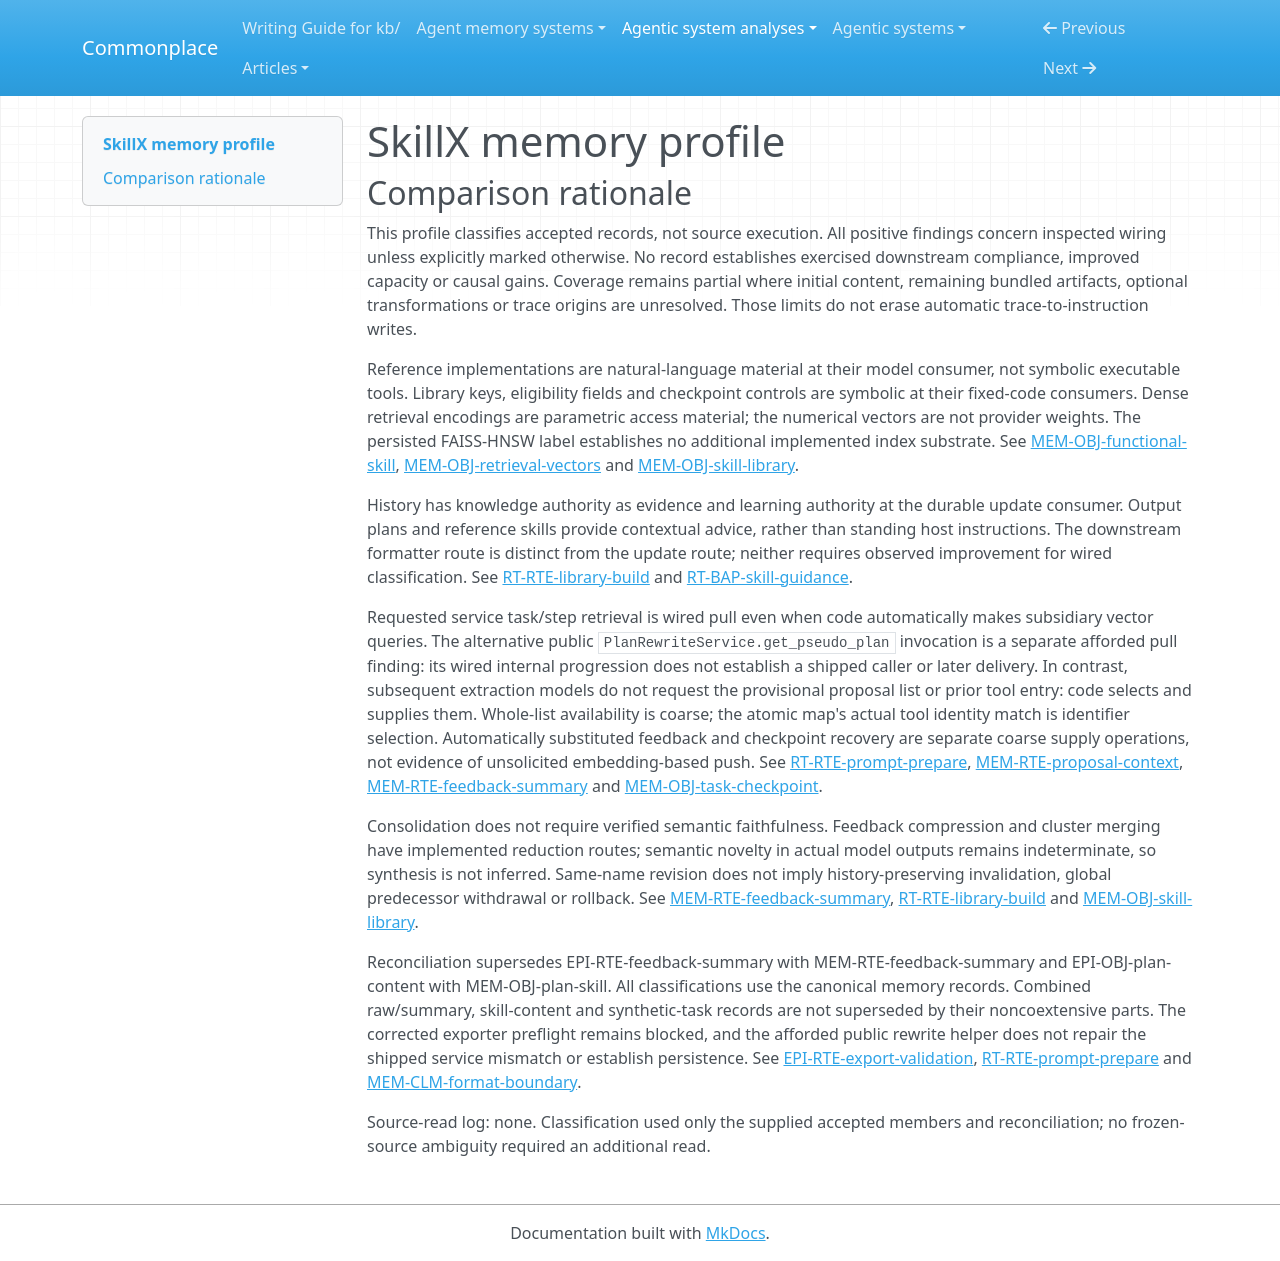

repository: zby/commonplace · page: agentic-system-analyses/retained/zjunlp--skillx/memory-profile/index.html · generator: mkdocs

---
type: agentic-system-analyses/types/agentic-system-memory-profile.md
description: 'SkillX memory profile: retained plans, skills, provisional summaries/proposals, retrieval access state
  and task checkpoints.'
run-id: AAS-2026-10-14-skillx-61e3fc8f9aa5-01
source-identity: https://github.com/zjunlp/SkillX
reviewed-boundary: b0047c848dbbcf019363d6d56eef8c558f69aefc
memory-comparison:
  version: 2
  scope: Includes accumulated experience inputs, derived plans and functional/atomic skill parts with access metadata,
    provisional extractor proposals, copied feedback summaries, derived retrieval vectors/cache, and synthetic task/checkpoint
    state; includes unresolved initialization and remaining bundled library/historical artifact alternatives. Excludes
    shipped static prompts/tool schemas, ordinary rollout message accumulation, statistics without a later consumer,
    immediate parser effects, and external base-model weights not established as SkillX memory updates.
  axes:
    storage_substrate:
      assessment: partial
      units:
      - scope: Unified library content, metadata and imported experience files
        assessment: known
        findings:
        - value: files
          basis: wired
          records:
          - memory.md#mem-obj-skill-library
          - memory.md#mem-obj-trajectory
          note: JSON/JSONL stores experience and saved libraries.
        - value: in-memory
          basis: wired
          records:
          - memory.md#mem-obj-skill-library
          - memory.md#mem-obj-trajectory
          note: Loaded dictionaries, lists and library objects retain operative parts.
        records:
        - memory.md#mem-obj-skill-library
        - memory.md#mem-obj-trajectory
        - memory.md#mem-obj-plan-skill
        - memory.md#mem-obj-functional-skill
        - memory.md#mem-obj-atomic-skill
        - memory.md#mem-obj-skill-metadata
        note: Inspected serializers and input loaders establish files and loaded objects; encoding does not add
          a database substrate.
      - scope: Provisional proposals and copied feedback
        assessment: known
        findings:
        - value: in-memory
          basis: wired
          records:
          - memory.md#mem-rte-proposal-context
          - memory.md#mem-rte-feedback-summary
          note: Lists, maps and copied histories survive to later model invocations.
        records:
        - memory.md#mem-rte-proposal-context
        - memory.md#mem-rte-feedback-summary
        note: Lifetime is extractor-instance or returned-copy retention, not a persisted file.
      - scope: Derived retrieval arrays and exact-text cache
        assessment: known
        findings:
        - value: in-memory
          basis: wired
          records:
          - memory.md#mem-obj-retrieval-vectors
          note: Arrays and cache live in process.
        - value: vector
          basis: wired
          records:
          - memory.md#mem-obj-retrieval-vectors
          note: Dense plan and skill vectors implement similarity access.
        records:
        - memory.md#mem-obj-retrieval-vectors
        note: Dense index is held in NumPy arrays; FAISS-HNSW is only configuration.
      - scope: Synthetic task results and optional recovery checkpoint
        assessment: known
        findings:
        - value: files
          basis: wired
          records:
          - memory.md#mem-obj-task-checkpoint
          note: Optional JSON checkpoint persists tasks and progress.
        - value: in-memory
          basis: wired
          records:
          - memory.md#mem-obj-task-checkpoint
          note: Generation results and progress also remain in process.
        records:
        - memory.md#mem-obj-task-checkpoint
        - runtime.md#rt-rte-task-synthesis
        note: Manager results and checkpoint JSON are inspected.
      - scope: Remaining bundled library and historical-result payloads
        assessment: uninspected
        findings: []
        records:
        - memory.md#mem-clm-format-boundary
        - memory.md#mem-obj-trajectory
        note: Accepted records inspect only iteration-one shapes and no historical-log update consumer; their remaining
          operative inventory is not classified.
      records:
      - memory.md#mem-obj-skill-library
      - memory.md#mem-obj-trajectory
      - memory.md#mem-obj-plan-skill
      - memory.md#mem-obj-functional-skill
      - memory.md#mem-obj-atomic-skill
      - memory.md#mem-obj-skill-metadata
      - memory.md#mem-rte-proposal-context
      - memory.md#mem-rte-feedback-summary
      - memory.md#mem-obj-retrieval-vectors
      - memory.md#mem-obj-task-checkpoint
      - runtime.md#rt-rte-task-synthesis
      - memory.md#mem-clm-format-boundary
      note: Local stores and derived access structures are resolved; remaining included bundled payloads prevent
        complete inventory coverage. External model weights are not asserted as accumulated SkillX memory.
    representational_form:
      assessment: partial
      units:
      - scope: Plans, functional descriptions/reference bodies and atomic examples at model consumers
        assessment: known
        findings:
        - value: natural-language
          basis: wired
          records:
          - memory.md#mem-obj-plan-skill
          - memory.md#mem-obj-functional-skill
          - memory.md#mem-obj-atomic-skill
          - runtime.md#rt-bap-skill-guidance
          note: Plans, descriptions, implementation references and examples enter model guidance.
        records:
        - memory.md#mem-obj-plan-skill
        - memory.md#mem-obj-functional-skill
        - memory.md#mem-obj-atomic-skill
        - runtime.md#rt-bap-skill-guidance
        note: Code-like reference text is interpreted by a model, not installed as callable code.
      - scope: Library keys, skill names/types/tools and checkpoint controls at fixed-code consumers
        assessment: known
        findings:
        - value: symbolic
          basis: wired
          records:
          - memory.md#mem-obj-skill-library
          - memory.md#mem-obj-skill-metadata
          - memory.md#mem-obj-task-checkpoint
          note: Keys and tool/type fields determine access and replacement; hashes and indices control recovery.
        records:
        - memory.md#mem-obj-skill-library
        - memory.md#mem-obj-skill-metadata
        - memory.md#mem-obj-task-checkpoint
        note: Field rules operate separately from text interpretation.
      - scope: Experience and copied feedback at extraction consumers
        assessment: known
        findings:
        - value: natural-language
          basis: wired
          records:
          - memory.md#mem-obj-trajectory
          - memory.md#mem-rte-feedback-summary
          note: Extraction models interpret history and summary text.
        - value: symbolic
          basis: wired
          records:
          - memory.md#mem-obj-trajectory
          note: Roles, tool-call fields and reward values feed fixed selection rules.
        records:
        - memory.md#mem-obj-trajectory
        - memory.md#mem-rte-feedback-summary
        note: Messages and action text are separate from role/reward fields.
      - scope: Retrieval vectors and their text/offset/cache mappings
        assessment: known
        findings:
        - value: parametric
          basis: wired
          records:
          - memory.md#mem-obj-retrieval-vectors
          note: Numerical distributed representations drive similarity.
        - value: symbolic
          basis: wired
          records:
          - memory.md#mem-obj-retrieval-vectors
          note: Offsets and exact-text keys associate vectors with content.
        records:
        - memory.md#mem-obj-retrieval-vectors
        note: Dense representations are not readable skill evidence.
      - scope: Task objective/action text and provisional model context
        assessment: known
        findings:
        - value: natural-language
          basis: wired
          records:
          - memory.md#mem-obj-task-checkpoint
          - memory.md#mem-rte-proposal-context
          note: Objectives, sequences and proposed skill bodies are interpreted as context.
        records:
        - memory.md#mem-obj-task-checkpoint
        - memory.md#mem-rte-proposal-context
        note: Known model-visible parts; symbolic checkpoint controls are assessed separately.
      - scope: Remaining bundled payloads
        assessment: uninspected
        findings: []
        records:
        - memory.md#mem-clm-format-boundary
        note: Only sampled shapes are recorded; remaining content and consumption forms are uninspected.
      records:
      - memory.md#mem-obj-plan-skill
      - memory.md#mem-obj-functional-skill
      - memory.md#mem-obj-atomic-skill
      - runtime.md#rt-bap-skill-guidance
      - memory.md#mem-obj-skill-library
      - memory.md#mem-obj-skill-metadata
      - memory.md#mem-obj-task-checkpoint
      - memory.md#mem-obj-trajectory
      - memory.md#mem-rte-feedback-summary
      - memory.md#mem-obj-retrieval-vectors
      - memory.md#mem-rte-proposal-context
      - memory.md#mem-clm-format-boundary
      note: Mixed operative parts are split by consumer; no form is inferred from a filename or source-native class
        alone.
    lineage:
      assessment: partial
      units:
      - scope: Imported experience
        assessment: known
        findings:
        - value: imported
          basis: wired
          records:
          - memory.md#mem-obj-trajectory
          note: Caller files and normalization import histories without authenticating origin.
        records:
        - memory.md#mem-obj-trajectory
        note: Import is established; human authorship and original execution/evaluation authenticity are not.
      - scope: Automatic history-to-plan/skill and provisional proposal derivation
        assessment: known
        findings:
        - value: trace-extracted
          basis: wired
          records:
          - runtime.md#rt-rte-library-build
          - memory.md#mem-obj-plan-skill
          - memory.md#mem-obj-functional-skill
          - memory.md#mem-obj-atomic-skill
          - memory.md#mem-rte-proposal-context
          note: Selected histories feed model proposals and retained plans/skills.
        records:
        - runtime.md#rt-rte-library-build
        - memory.md#mem-obj-plan-skill
        - memory.md#mem-obj-functional-skill
        - memory.md#mem-obj-atomic-skill
        - memory.md#mem-rte-proposal-context
        note: The derivation is trace extraction even when output fidelity and input provenance are unresolved.
      - scope: Copied feedback summary
        assessment: known
        findings:
        - value: trace-extracted
          basis: wired
          records:
          - memory.md#mem-rte-feedback-summary
          note: Long history feedback feeds summary production.
        records:
        - memory.md#mem-rte-feedback-summary
        note: Substitution derives model-visible memory from recorded feedback.
      - scope: Synthetic task derivation
        assessment: known
        findings:
        - value: trace-extracted
          basis: wired
          records:
          - memory.md#mem-obj-task-checkpoint
          - runtime.md#rt-rte-task-synthesis
          note: Strategy traces feed objective/action proposal generation.
        records:
        - memory.md#mem-obj-task-checkpoint
        - runtime.md#rt-rte-task-synthesis
        note: Real and model-simulated traces remain distinct sources, not verified outcomes.
      - scope: Derived retrieval vectors
        assessment: known
        findings:
        - value: other-compiled
          basis: wired
          records:
          - memory.md#mem-obj-retrieval-vectors
          note: Embedding calls compile retained text into derived access vectors.
        records:
        - memory.md#mem-obj-retrieval-vectors
        - runtime.md#rt-cmp-embedding-service
        note: Encoding of library text is known; backend parameter provenance is not.
      - scope: Initial prior plans/skills, direct caller admissions and bundled samples
        assessment: not-determinable
        findings: []
        records:
        - memory.md#mem-obj-plan-skill
        - memory.md#mem-obj-functional-skill
        - memory.md#mem-rte-proposal-context
        - memory.md#mem-obj-skill-library
        - memory.md#mem-clm-format-boundary
        note: Caller-provided content and sampled artifacts lack authorship/derivation provenance; neither authored
          nor imported is assigned to an unknown initial production path.
      records:
      - memory.md#mem-obj-trajectory
      - runtime.md#rt-rte-library-build
      - memory.md#mem-obj-plan-skill
      - memory.md#mem-obj-functional-skill
      - memory.md#mem-obj-atomic-skill
      - memory.md#mem-rte-proposal-context
      - memory.md#mem-rte-feedback-summary
      - memory.md#mem-obj-task-checkpoint
      - runtime.md#rt-rte-task-synthesis
      - memory.md#mem-obj-retrieval-vectors
      - runtime.md#rt-cmp-embedding-service
      - memory.md#mem-obj-skill-library
      - memory.md#mem-clm-format-boundary
      note: Known derivation paths do not resolve initial content or opaque embedding-model provenance.
    behavioral_authority:
      assessment: partial
      units:
      - scope: History and summaries at plan/skill update models
        assessment: known
        findings:
        - value: knowledge
          basis: wired
          records:
          - memory.md#mem-obj-trajectory
          - memory.md#mem-rte-feedback-summary
          note: History and summary text supply contextual evidence to extraction.
        - value: learning
          basis: wired
          records:
          - memory.md#mem-obj-trajectory
          - runtime.md#rt-rte-library-build
          note: Retained experience feeds automatic durable plan/skill updates.
        records:
        - memory.md#mem-obj-trajectory
        - memory.md#mem-rte-feedback-summary
        - runtime.md#rt-rte-library-build
        note: The same material supplies evidence and feeds durable instruction updates; authority does not certify
          truth.
      - scope: Plan and skill text at later extraction and prompt consumers
        assessment: known
        findings:
        - value: knowledge
          basis: wired
          records:
          - memory.md#mem-obj-plan-skill
          - memory.md#mem-obj-functional-skill
          - memory.md#mem-obj-atomic-skill
          - memory.md#mem-rte-proposal-context
          - runtime.md#rt-bap-skill-guidance
          note: Selected text supplies reference/context/advice.
        - value: ranking
          basis: wired
          records:
          - memory.md#mem-obj-plan-skill
          - memory.md#mem-obj-functional-skill
          - memory.md#mem-obj-retrieval-vectors
          note: Task/plan and name/document/content determine vector retrieval priority.
        records:
        - memory.md#mem-obj-plan-skill
        - memory.md#mem-obj-functional-skill
        - memory.md#mem-obj-atomic-skill
        - memory.md#mem-rte-proposal-context
        - runtime.md#rt-bap-skill-guidance
        note: Reference implementation advice and task-specific plans are knowledge, not standing host policy or
          callable enforcement.
      - scope: Skill access fields at eligibility, coverage and replacement consumers
        assessment: known
        findings:
        - value: routing
          basis: wired
          records:
          - memory.md#mem-obj-skill-metadata
          - memory.md#mem-obj-skill-library
          note: Names/types and tool coverage select replacement, partition and exploration scope.
        - value: enforcement
          basis: wired
          records:
          - memory.md#mem-obj-skill-metadata
          - runtime.md#rt-rte-prompt-prepare
          note: Tool fields can exclude skills from requested retrieval on the truthy filter branch.
        records:
        - memory.md#mem-obj-skill-metadata
        - memory.md#mem-obj-skill-library
        - runtime.md#rt-rte-prompt-prepare
        note: Tools and types constrain actual inclusion; source-task metadata without a reader gets no authority.
      - scope: Task confidence and checkpoint controls at generation/recovery consumers
        assessment: known
        findings:
        - value: validation
          basis: wired
          records:
          - memory.md#mem-obj-task-checkpoint
          - runtime.md#rt-rte-task-synthesis
          note: Confidence threshold and matching seed hash determine eligibility/reuse.
        - value: enforcement
          basis: wired
          records:
          - memory.md#mem-obj-task-checkpoint
          - runtime.md#rt-rte-task-synthesis
          note: Mismatch refuses reuse and deletes checkpoint; filters exclude objectives.
        - value: routing
          basis: wired
          records:
          - memory.md#mem-obj-task-checkpoint
          - runtime.md#rt-rte-task-synthesis
          note: Processed indices select remaining generation batches.
        records:
        - memory.md#mem-obj-task-checkpoint
        - runtime.md#rt-rte-task-synthesis
        note: Threshold and hash checks are consequential but do not validate task solvability.
      - scope: Dense vectors at similarity selector
        assessment: known
        findings:
        - value: ranking
          basis: wired
          records:
          - memory.md#mem-obj-retrieval-vectors
          note: Cosine similarity ranks and thresholds retained plans/skills.
        records:
        - memory.md#mem-obj-retrieval-vectors
        note: Numerical access state influences relative priority.
      - scope: Initial/remaining sample material at unestablished later consumers
        assessment: not-determinable
        findings: []
        records:
        - memory.md#mem-clm-format-boundary
        - memory.md#mem-rte-proposal-context
        note: No recorded consumer chain covers all remaining sample content or arbitrary initial content; exercised
          authority is not inferred.
      records:
      - memory.md#mem-obj-trajectory
      - memory.md#mem-rte-feedback-summary
      - runtime.md#rt-rte-library-build
      - memory.md#mem-obj-plan-skill
      - memory.md#mem-obj-functional-skill
      - memory.md#mem-obj-atomic-skill
      - memory.md#mem-rte-proposal-context
      - runtime.md#rt-bap-skill-guidance
      - memory.md#mem-obj-skill-metadata
      - memory.md#mem-obj-skill-library
      - runtime.md#rt-rte-prompt-prepare
      - memory.md#mem-obj-task-checkpoint
      - runtime.md#rt-rte-task-synthesis
      - memory.md#mem-obj-retrieval-vectors
      - memory.md#mem-clm-format-boundary
      note: Consumer-specific knowledge, learning, ranking and control coexist. Static schemas/prompts and parser
        eval are not accumulated memory criteria or authority paths in this scope.
    write_agency:
      assessment: partial
      units:
      - scope: Pipeline and provisional model-proposal admission
        assessment: known
        findings:
        - value: automatic
          basis: wired
          records:
          - runtime.md#rt-rte-library-build
          - memory.md#mem-rte-proposal-context
          note: Software/model admission updates library and provisional context.
        records:
        - runtime.md#rt-rte-library-build
        - memory.md#mem-rte-proposal-context
        note: Starting/configuring construction is not per-content human approval.
      - scope: Copied summary admission
        assessment: known
        findings:
        - value: automatic
          basis: wired
          records:
          - memory.md#mem-rte-feedback-summary
          note: Parsed model summary automatically replaces copied feedback.
        records:
        - memory.md#mem-rte-feedback-summary
        note: Tag parsing chooses replacement without a human content decision.
      - scope: Embedding cache/index admission
        assessment: known
        findings:
        - value: automatic
          basis: wired
          records:
          - memory.md#mem-obj-retrieval-vectors
          note: Computed vectors and exact-text cache entries are software-admitted.
        records:
        - memory.md#mem-obj-retrieval-vectors
        note: Software stores computed encodings, including zero-vector fallback.
      - scope: Task generation/checkpoint admission
        assessment: known
        findings:
        - value: automatic
          basis: wired
          records:
          - memory.md#mem-obj-task-checkpoint
          - runtime.md#rt-rte-task-synthesis
          note: Generation and recovery state are admitted by software.
        records:
        - memory.md#mem-obj-task-checkpoint
        - runtime.md#rt-rte-task-synthesis
        note: Models propose and code parses/filters/saves; operator configuration does not approve objectives.
      - scope: Input initialization, prior content and direct library/export admissions
        assessment: not-determinable
        findings: []
        records:
        - memory.md#mem-obj-trajectory
        - memory.md#mem-obj-plan-skill
        - memory.md#mem-obj-skill-library
        - memory.md#mem-rte-proposal-context
        - memory.md#mem-clm-format-boundary
        note: Generic caller control does not reveal an explicit human content decision; blocked checked-export
          preflight supplies no successful gate.
      records:
      - runtime.md#rt-rte-library-build
      - memory.md#mem-rte-proposal-context
      - memory.md#mem-rte-feedback-summary
      - memory.md#mem-obj-retrieval-vectors
      - memory.md#mem-obj-task-checkpoint
      - runtime.md#rt-rte-task-synthesis
      - memory.md#mem-obj-trajectory
      - memory.md#mem-obj-plan-skill
      - memory.md#mem-obj-skill-library
      - memory.md#mem-clm-format-boundary
      note: Automatic transformations are known; initial and direct-caller admission control prevents a complete
        automatic/manual classification.
    curation_operations:
      assessment: partial
      units:
      - scope: Feedback compression
        assessment: known
        findings:
        - value: consolidate
          basis: wired
          records:
          - memory.md#mem-rte-feedback-summary
          note: Selected long feedback is compressed into substituted context.
        records:
        - memory.md#mem-rte-feedback-summary
        note: Summarization reduces retained feedback for subsequent extraction; unverified fidelity does not convert
          it to synthesis.
      - scope: Cluster merge and library maintenance
        assessment: known
        findings:
        - value: consolidate
          basis: wired
          records:
          - runtime.md#rt-rte-library-build
          note: Cluster members are combined into reusable merged representation.
        - value: dedup
          basis: wired
          records:
          - memory.md#mem-obj-skill-library
          note: Incoming atomic entries covered by functional tools are suppressed; no global old-entry sweep is
            implied.
        - value: evolve
          basis: wired
          records:
          - memory.md#mem-obj-skill-library
          - memory.md#mem-rte-proposal-context
          note: Same-name replacements revise retained entries; provisional maps can replace proposals.
        records:
        - runtime.md#rt-rte-library-build
        - memory.md#mem-obj-skill-library
        - memory.md#mem-obj-functional-skill
        - memory.md#mem-rte-proposal-context
        note: Transformations have wired routes, not observed quality gains.
      - scope: Synthetic-task duplicate filtering and checkpoint mismatch
        assessment: known
        findings:
        - value: dedup
          basis: wired
          records:
          - runtime.md#rt-rte-task-synthesis
          note: Duplicate-query tracker removes repeated objectives.
        records:
        - memory.md#mem-obj-task-checkpoint
        - runtime.md#rt-rte-task-synthesis
        note: Normalized duplicate removal is distinct from hash-based checkpoint deletion; deletion is not history-preserving
          invalidation.
      - scope: Semantic novelty in model extraction, plan combination and merge alternatives
        assessment: not-determinable
        findings: []
        records:
        - runtime.md#rt-rte-library-build
        - memory.md#mem-obj-plan-skill
        - memory.md#mem-obj-functional-skill
        note: Actual input/output claim relations are not established; no synthesis value is licensed from a generative
          route name alone.
      - scope: Remaining optional transformations and bundled artifact maintenance
        assessment: uninspected
        findings: []
        records:
        - memory.md#mem-clm-format-boundary
        - runtime.md#rt-rte-task-synthesis
        note: Optional parsers and remaining sample content are not exhaustively assessed in accepted records.
      records:
      - memory.md#mem-rte-feedback-summary
      - runtime.md#rt-rte-library-build
      - memory.md#mem-obj-skill-library
      - memory.md#mem-obj-functional-skill
      - memory.md#mem-rte-proposal-context
      - memory.md#mem-obj-task-checkpoint
      - runtime.md#rt-rte-task-synthesis
      - memory.md#mem-obj-plan-skill
      - memory.md#mem-clm-format-boundary
      note: Consolidation, duplicate suppression and revision are positive witnesses. Unknown semantic outputs and
        optional branches prevent exhaustive operation coverage; index rebuild alone adds no curation value.
    read_back_direction:
      assessment: partial
      units:
      - scope: Saved-library service task/step requests
        assessment: known
        findings:
        - value: pull
          basis: wired
          records:
          - runtime.md#rt-rte-prompt-prepare
          note: Caller requests retained plans/skills from the service for a task or step.
        records:
        - runtime.md#rt-rte-prompt-prepare
        note: Requested selection and returned prompt/material are pull; subsidiary semantic retrieval is not counted
          as another push. This unit excludes the alternate public rewrite helper.
      - scope: Alternative public PlanRewriteService.get_pseudo_plan invocation
        assessment: known
        findings:
        - value: pull
          basis: afforded
          records:
          - runtime.md#rt-rte-prompt-prepare
          note: Public helper affords caller-requested reference-plan retrieval and pseudo-plan/metadata return.
        records:
        - runtime.md#rt-rte-prompt-prepare
        note: Internal progression is wired, but no shipped caller or later delivery is established; this alternative
          invocation retains afforded rather than service-route wired read-back evidence.
      - scope: Provisional extraction context across invocations
        assessment: known
        findings:
        - value: push
          basis: wired
          records:
          - memory.md#mem-rte-proposal-context
          note: Sequential functional calls and atomic tool calls receive automatically selected prior proposals.
        records:
        - memory.md#mem-rte-proposal-context
        note: Code supplies proposals to a later extraction model without that consumer requesting stored proposals.
      - scope: Copied feedback to later extractors
        assessment: known
        findings:
        - value: push
          basis: wired
          records:
          - memory.md#mem-rte-feedback-summary
          - runtime.md#rt-rte-library-build
          note: Later extraction receives the retained summary copy selected upstream.
        records:
        - memory.md#mem-rte-feedback-summary
        - runtime.md#rt-rte-library-build
        note: Substitution is automatically included in subsequent invocation input.
      - scope: Task-manager checkpoint recovery
        assessment: known
        findings:
        - value: push
          basis: wired
          records:
          - memory.md#mem-obj-task-checkpoint
          - runtime.md#rt-rte-task-synthesis
          note: Automatic recovery supplies saved results/progress to continued generation.
        records:
        - memory.md#mem-obj-task-checkpoint
        - runtime.md#rt-rte-task-synthesis
        note: Code resumes matching checkpoint state on generation startup; no caller request for its retained entries
          is recorded.
      - scope: Remaining sample/historical artifacts and unspecified public API consumers
        assessment: not-determinable
        findings: []
        records:
        - memory.md#mem-clm-format-boundary
        - memory.md#mem-rte-self-filter
        note: Storage and selection capability do not establish later delivery for these alternatives.
      records:
      - runtime.md#rt-rte-prompt-prepare
      - memory.md#mem-rte-proposal-context
      - memory.md#mem-rte-feedback-summary
      - runtime.md#rt-rte-library-build
      - memory.md#mem-obj-task-checkpoint
      - runtime.md#rt-rte-task-synthesis
      - memory.md#mem-clm-format-boundary
      - memory.md#mem-rte-self-filter
      note: Pull library service and push internal context/recovery routes coexist; the absence of background injection
        on the library service is not a system-wide pull-only finding.
    read_back_signal:
      assessment: partial
      units:
      - scope: Functional proposal-list supply
        assessment: known
        findings:
        - value: coarse
          basis: wired
          records:
          - memory.md#mem-rte-proposal-context
          note: Next functional extraction invocation receives available provisional list.
        records:
        - memory.md#mem-rte-proposal-context
        note: Trigger is next plan step; selector supplies the currently available augmented list rather than a
          targeted semantic match.
      - scope: Atomic/hybrid proposal-map supply
        assessment: known
        findings:
        - value: identifier
          basis: wired
          records:
          - memory.md#mem-rte-proposal-context
          note: Tool identity match in existing_skills selects the prior tool entry.
        records:
        - memory.md#mem-rte-proposal-context
        note: Trigger is tool extraction; actual tool-name lookup selects a retained proposal for delivery.
      - scope: Copied summary supply
        assessment: known
        findings:
        - value: coarse
          basis: wired
          records:
          - memory.md#mem-rte-feedback-summary
          - runtime.md#rt-rte-library-build
          note: Prepared copied history supplies its summaries to subsequent extractors.
        records:
        - memory.md#mem-rte-feedback-summary
        - runtime.md#rt-rte-library-build
        note: Long-feedback role/length selects replacement; later assembled history carries that replacement, not
          embedding-ranked memory.
      - scope: Checkpoint recovery supply
        assessment: known
        findings:
        - value: coarse
          basis: wired
          records:
          - memory.md#mem-obj-task-checkpoint
          - runtime.md#rt-rte-task-synthesis
          note: Available matching checkpoint supplies results/progress as a whole.
        records:
        - memory.md#mem-obj-task-checkpoint
        - runtime.md#rt-rte-task-synthesis
        note: Generation startup and seed-hash validity select whole checkpoint; processed indices control continuation,
          not identity-targeted delivered content.
      - scope: Requested library retrieval
        assessment: inapplicable
        findings: []
        records:
        - runtime.md#rt-rte-prompt-prepare
        note: Push signal does not apply to fulfilling explicit task/step requests; cosine retrieval remains a pull
          selector.
      - scope: Unestablished remaining artifact/API delivery
        assessment: not-determinable
        findings: []
        records:
        - memory.md#mem-clm-format-boundary
        - memory.md#mem-rte-self-filter
        note: No complete direction account licenses a signal or inapplicability for these alternatives.
      records:
      - memory.md#mem-rte-proposal-context
      - memory.md#mem-rte-feedback-summary
      - runtime.md#rt-rte-library-build
      - memory.md#mem-obj-task-checkpoint
      - runtime.md#rt-rte-task-synthesis
      - runtime.md#rt-rte-prompt-prepare
      - memory.md#mem-clm-format-boundary
      - memory.md#mem-rte-self-filter
      note: Push selectors have coarse and identifier signals; embedding and optional model judgment on requested
        retrieval do not establish push signals.
    trace_learning:
      assessment: partial
      units:
      - scope: Experience-to-durable library write and later inference consumer
        assessment: known
        findings:
        - value: 'yes'
          basis: wired
          records:
          - runtime.md#rt-rte-library-build
          - memory.md#mem-obj-trajectory
          - runtime.md#rt-rte-prompt-prepare
          note: Histories feed saved reusable plans/skills, later loaded for guidance.
        records:
        - runtime.md#rt-rte-library-build
        - memory.md#mem-obj-trajectory
        - memory.md#mem-obj-plan-skill
        - memory.md#mem-obj-functional-skill
        - memory.md#mem-obj-atomic-skill
        - runtime.md#rt-rte-prompt-prepare
        note: Automatic trace-fed instructional artifacts persist and have a later requested context route; successful
          learning is not asserted.
      - scope: Feedback summary and subsequent extraction
        assessment: known
        findings:
        - value: 'yes'
          basis: wired
          records:
          - memory.md#mem-rte-feedback-summary
          - runtime.md#rt-rte-library-build
          note: Recorded feedback automatically becomes retained model-visible summary context.
        records:
        - memory.md#mem-rte-feedback-summary
        - runtime.md#rt-rte-library-build
        note: Returned-copy retention and later invocation suffice even without a separately saved summary file.
      - scope: Provisional proposal update and subsequent model invocation
        assessment: known
        findings:
        - value: 'yes'
          basis: wired
          records:
          - memory.md#mem-rte-proposal-context
          - runtime.md#rt-rte-library-build
          note: Trace-derived proposals are automatically retained for later extraction guidance.
        records:
        - memory.md#mem-rte-proposal-context
        - runtime.md#rt-rte-library-build
        note: Instance/list lifetime crosses consumer calls; final-library rejection does not erase this path.
      - scope: Synthetic objectives/checkpoint recovery
        assessment: not-determinable
        findings: []
        records:
        - memory.md#mem-obj-task-checkpoint
        - runtime.md#rt-rte-task-synthesis
        note: Trace-fed objectives persist, but accepted records do not establish task execution or exactly how
          recovered objective content shapes a later model; symbolic resume progress alone does not settle that
          relation.
      - scope: Arbitrary initialization, remaining historical artifacts and opaque service changes
        assessment: not-determinable
        findings: []
        records:
        - memory.md#mem-obj-trajectory
        - memory.md#mem-clm-format-boundary
        - runtime.md#rt-cmp-embedding-service
        note: Unknown input origin and absent recorded provider-update internals cannot establish qualifying writes
          or bounded absence.
      records:
      - runtime.md#rt-rte-library-build
      - memory.md#mem-obj-trajectory
      - memory.md#mem-obj-plan-skill
      - memory.md#mem-obj-functional-skill
      - memory.md#mem-obj-atomic-skill
      - runtime.md#rt-rte-prompt-prepare
      - memory.md#mem-rte-feedback-summary
      - memory.md#mem-rte-proposal-context
      - memory.md#mem-obj-task-checkpoint
      - runtime.md#rt-rte-task-synthesis
      - memory.md#mem-clm-format-boundary
      - runtime.md#rt-cmp-embedding-service
      note: Wired yes routes establish trace-fed memory capacity, not observed improvement. Unresolved alternatives
        remain local; no system-wide no is warranted.
    trace_source:
      assessment: partial
      units:
      - scope: Library and provisional-context extraction from normalized histories
        assessment: partial
        findings:
        - value: session-logs
          basis: wired
          records:
          - memory.md#mem-obj-trajectory
          - runtime.md#rt-rte-library-build
          - memory.md#mem-rte-proposal-context
          note: Recorded user/assistant work-session turns enter extraction.
        - value: tool-traces
          basis: wired
          records:
          - memory.md#mem-obj-trajectory
          - runtime.md#rt-rte-library-build
          - memory.md#mem-rte-proposal-context
          note: Recorded tool calls, code actions and execution feedback enter extraction.
        - value: trajectories
          basis: wired
          records:
          - memory.md#mem-obj-trajectory
          - runtime.md#rt-rte-library-build
          note: Task histories link actions/observations with supplied outcomes for extraction.
        records:
        - memory.md#mem-obj-trajectory
        - runtime.md#rt-rte-library-build
        - memory.md#mem-rte-proposal-context
        note: Recorded turns and tool activity are consumed; original authenticity remains unresolved. Sequence
          linkage into trajectories is retained.
      - scope: Feedback-summary qualifying write
        assessment: partial
        findings:
        - value: session-logs
          basis: wired
          records:
          - memory.md#mem-rte-feedback-summary
          note: Recorded user-turn feedback can feed summary replacement.
        - value: tool-traces
          basis: wired
          records:
          - memory.md#mem-rte-feedback-summary
          note: Recorded tool feedback and preceding action feed summary replacement.
        records:
        - memory.md#mem-rte-feedback-summary
        - memory.md#mem-obj-trajectory
        note: User/tool feedback and preceding action are known; arbitrary supplied body origin remains unresolved.
      - scope: Synthetic-task recovery and remaining opaque/initial routes
        assessment: not-determinable
        findings: []
        records:
        - memory.md#mem-obj-task-checkpoint
        - runtime.md#rt-rte-task-synthesis
        - memory.md#mem-obj-trajectory
        - memory.md#mem-clm-format-boundary
        note: Simulated versus real trace inputs are recorded but their qualifying later behavior-shaping consumer
          remains unresolved; arbitrary input and remaining artifact provenance prevent exhaustive original-source
          classification.
      records:
      - memory.md#mem-obj-trajectory
      - runtime.md#rt-rte-library-build
      - memory.md#mem-rte-proposal-context
      - memory.md#mem-rte-feedback-summary
      - memory.md#mem-obj-task-checkpoint
      - runtime.md#rt-rte-task-synthesis
      - memory.md#mem-clm-format-boundary
      note: Source content, not adapter labels, supplies session, tool and linked-trajectory findings. Opaque original
        origins and unresolved qualifying task routes prevent complete source coverage; no event-stream value is
        inferred.
---

# SkillX memory profile

## Comparison rationale

This profile classifies accepted records, not source execution. All positive findings concern inspected wiring unless explicitly marked otherwise. No record establishes exercised downstream compliance, improved capacity or causal gains. Coverage remains partial where initial content, remaining bundled artifacts, optional transformations or trace origins are unresolved. Those limits do not erase automatic trace-to-instruction writes.

Reference implementations are natural-language material at their model consumer, not symbolic executable tools. Library keys, eligibility fields and checkpoint controls are symbolic at their fixed-code consumers. Dense retrieval encodings are parametric access material; the numerical vectors are not provider weights. The persisted FAISS-HNSW label establishes no additional implemented index substrate. See [MEM-OBJ-functional-skill](memory.md#mem-obj-functional-skill), [MEM-OBJ-retrieval-vectors](memory.md#mem-obj-retrieval-vectors) and [MEM-OBJ-skill-library](memory.md#mem-obj-skill-library).

History has knowledge authority as evidence and learning authority at the durable update consumer. Output plans and reference skills provide contextual advice, rather than standing host instructions. The downstream formatter route is distinct from the update route; neither requires observed improvement for wired classification. See [RT-RTE-library-build](runtime.md#rt-rte-library-build) and [RT-BAP-skill-guidance](runtime.md#rt-bap-skill-guidance).

Requested service task/step retrieval is wired pull even when code automatically makes subsidiary vector queries. The alternative public `PlanRewriteService.get_pseudo_plan` invocation is a separate afforded pull finding: its wired internal progression does not establish a shipped caller or later delivery. In contrast, subsequent extraction models do not request the provisional proposal list or prior tool entry: code selects and supplies them. Whole-list availability is coarse; the atomic map's actual tool identity match is identifier selection. Automatically substituted feedback and checkpoint recovery are separate coarse supply operations, not evidence of unsolicited embedding-based push. See [RT-RTE-prompt-prepare](runtime.md#rt-rte-prompt-prepare), [MEM-RTE-proposal-context](memory.md#mem-rte-proposal-context), [MEM-RTE-feedback-summary](memory.md#mem-rte-feedback-summary) and [MEM-OBJ-task-checkpoint](memory.md#mem-obj-task-checkpoint).

Consolidation does not require verified semantic faithfulness. Feedback compression and cluster merging have implemented reduction routes; semantic novelty in actual model outputs remains indeterminate, so synthesis is not inferred. Same-name revision does not imply history-preserving invalidation, global predecessor withdrawal or rollback. See [MEM-RTE-feedback-summary](memory.md#mem-rte-feedback-summary), [RT-RTE-library-build](runtime.md#rt-rte-library-build) and [MEM-OBJ-skill-library](memory.md#mem-obj-skill-library).

Reconciliation supersedes EPI-RTE-feedback-summary with MEM-RTE-feedback-summary and EPI-OBJ-plan-content with MEM-OBJ-plan-skill. All classifications use the canonical memory records. Combined raw/summary, skill-content and synthetic-task records are not superseded by their noncoextensive parts. The corrected exporter preflight remains blocked, and the afforded public rewrite helper does not repair the shipped service mismatch or establish persistence. See [EPI-RTE-export-validation](epistemic.md#epi-rte-export-validation), [RT-RTE-prompt-prepare](runtime.md#rt-rte-prompt-prepare) and [MEM-CLM-format-boundary](memory.md#mem-clm-format-boundary).

Source-read log: none. Classification used only the supplied accepted members and reconciliation; no frozen-source ambiguity required an additional read.
